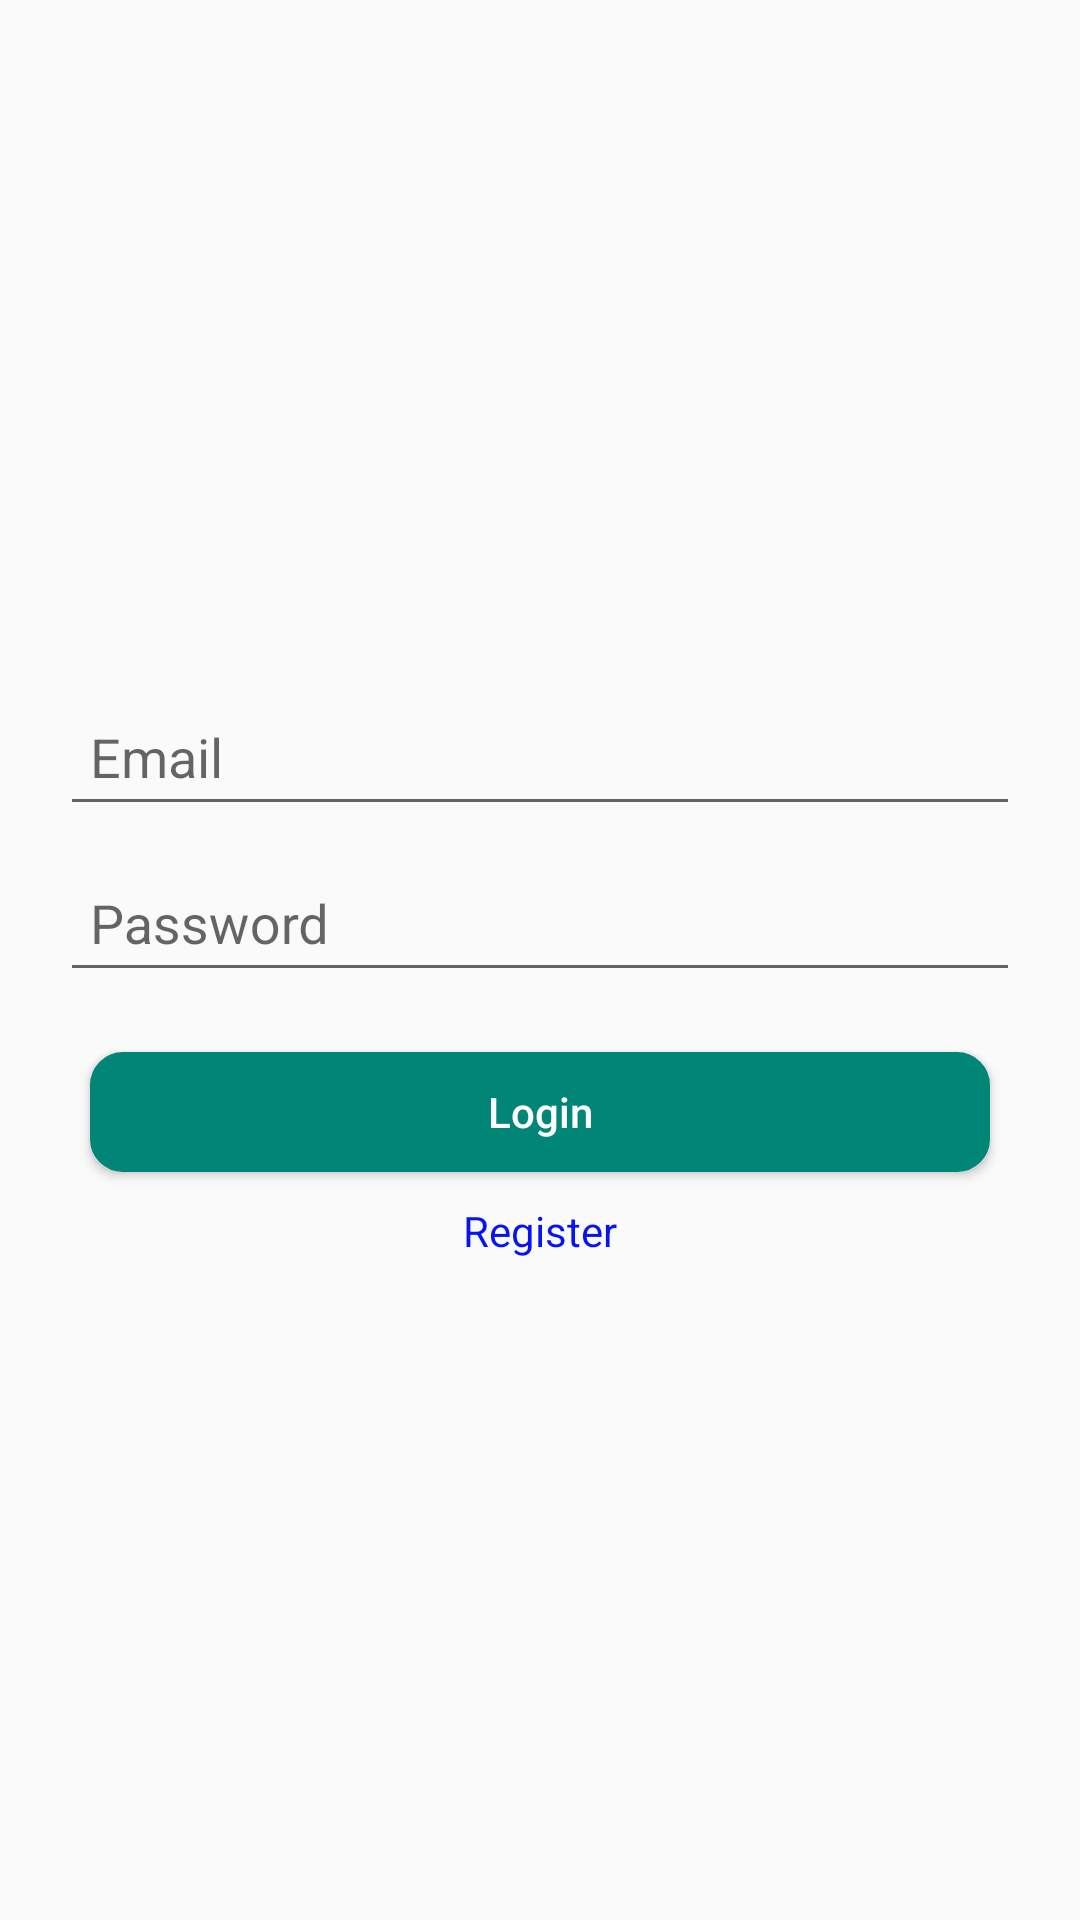

Layout XML and referenced resources for this Android screen:
<!-- AndroidManifest.xml: activity theme Theme.AppCompat.Light.NoActionBar -->
<!-- res/layout/activity_login.xml -->
<?xml version="1.0" encoding="utf-8"?>
<LinearLayout xmlns:android="http://schemas.android.com/apk/res/android"
    xmlns:app="http://schemas.android.com/apk/res-auto"
    xmlns:tools="http://schemas.android.com/tools"
    android:layout_width="match_parent"
    android:layout_height="match_parent"
    android:orientation="vertical"
    android:padding="20dp"
    android:gravity="center"
    tools:context=".activities.LoginActivity">

    <com.google.android.material.textfield.TextInputLayout
        android:layout_width="match_parent"
        android:layout_height="wrap_content"
        android:hint="Email">

        <com.google.android.material.textfield.TextInputEditText
            android:id="@+id/etLoginEmail"
            style="@style/edittextDatestyle"
            android:padding="10dp"
            android:imeOptions="actionNext"/>
    </com.google.android.material.textfield.TextInputLayout>

    <com.google.android.material.textfield.TextInputLayout
        android:layout_width="match_parent"
        android:layout_height="wrap_content"
        android:hint="Password">

        <com.google.android.material.textfield.TextInputEditText
            android:id="@+id/etLoginPassword"
            style="@style/edittextDatestyle"
            android:padding="10dp"
            android:inputType="textPassword"
            android:imeOptions="actionDone"/>
    </com.google.android.material.textfield.TextInputLayout>

    <Button
        android:id="@+id/btnLogin"
        style="@style/buttonStyle"
        android:layout_marginTop="20dp"
        android:text="Login"/>

    <TextView
        android:id="@+id/tvRegister"
        android:layout_width="wrap_content"
        android:layout_height="wrap_content"
        android:text="Register"
        android:layout_marginTop="10dp"
        android:textColor="@color/colorBlue"/>
</LinearLayout>
<!-- resources referenced by this layout -->
<resources>
  <color name="colorBlue"> #0813f4 </color>
  <style name="buttonStyle">
          <item name="android:layout_width">300dp</item>
          <item name="android:layout_height">40dp</item>
          <item name="android:background">@drawable/rectangle_bg_button</item>
          <item name="android:textColor">@color/colorWhite</item>
          <item name="android:textAllCaps">false</item>
      </style>
  <style name="edittextDatestyle">
          <item name="android:layout_width">match_parent</item>
          <item name="android:layout_height">wrap_content</item>
      </style>
  <!-- drawable rectangle_bg_button (drawable) -->
  <?xml version="1.0" encoding="utf-8"?>
  <selector xmlns:android="http://schemas.android.com/apk/res/android">
      <item>
          <shape android:shape="rectangle">
              <solid android:color="@color/colorPrimary"/>
              <stroke android:color="@color/colorPrimary"
                  android:width="2dp" />
              
              <corners android:radius="10dp" />
          </shape>
      </item>
  </selector>
  <color name="colorWhite">#fff</color>
  <color name="colorPrimary">#008577</color>
</resources>
